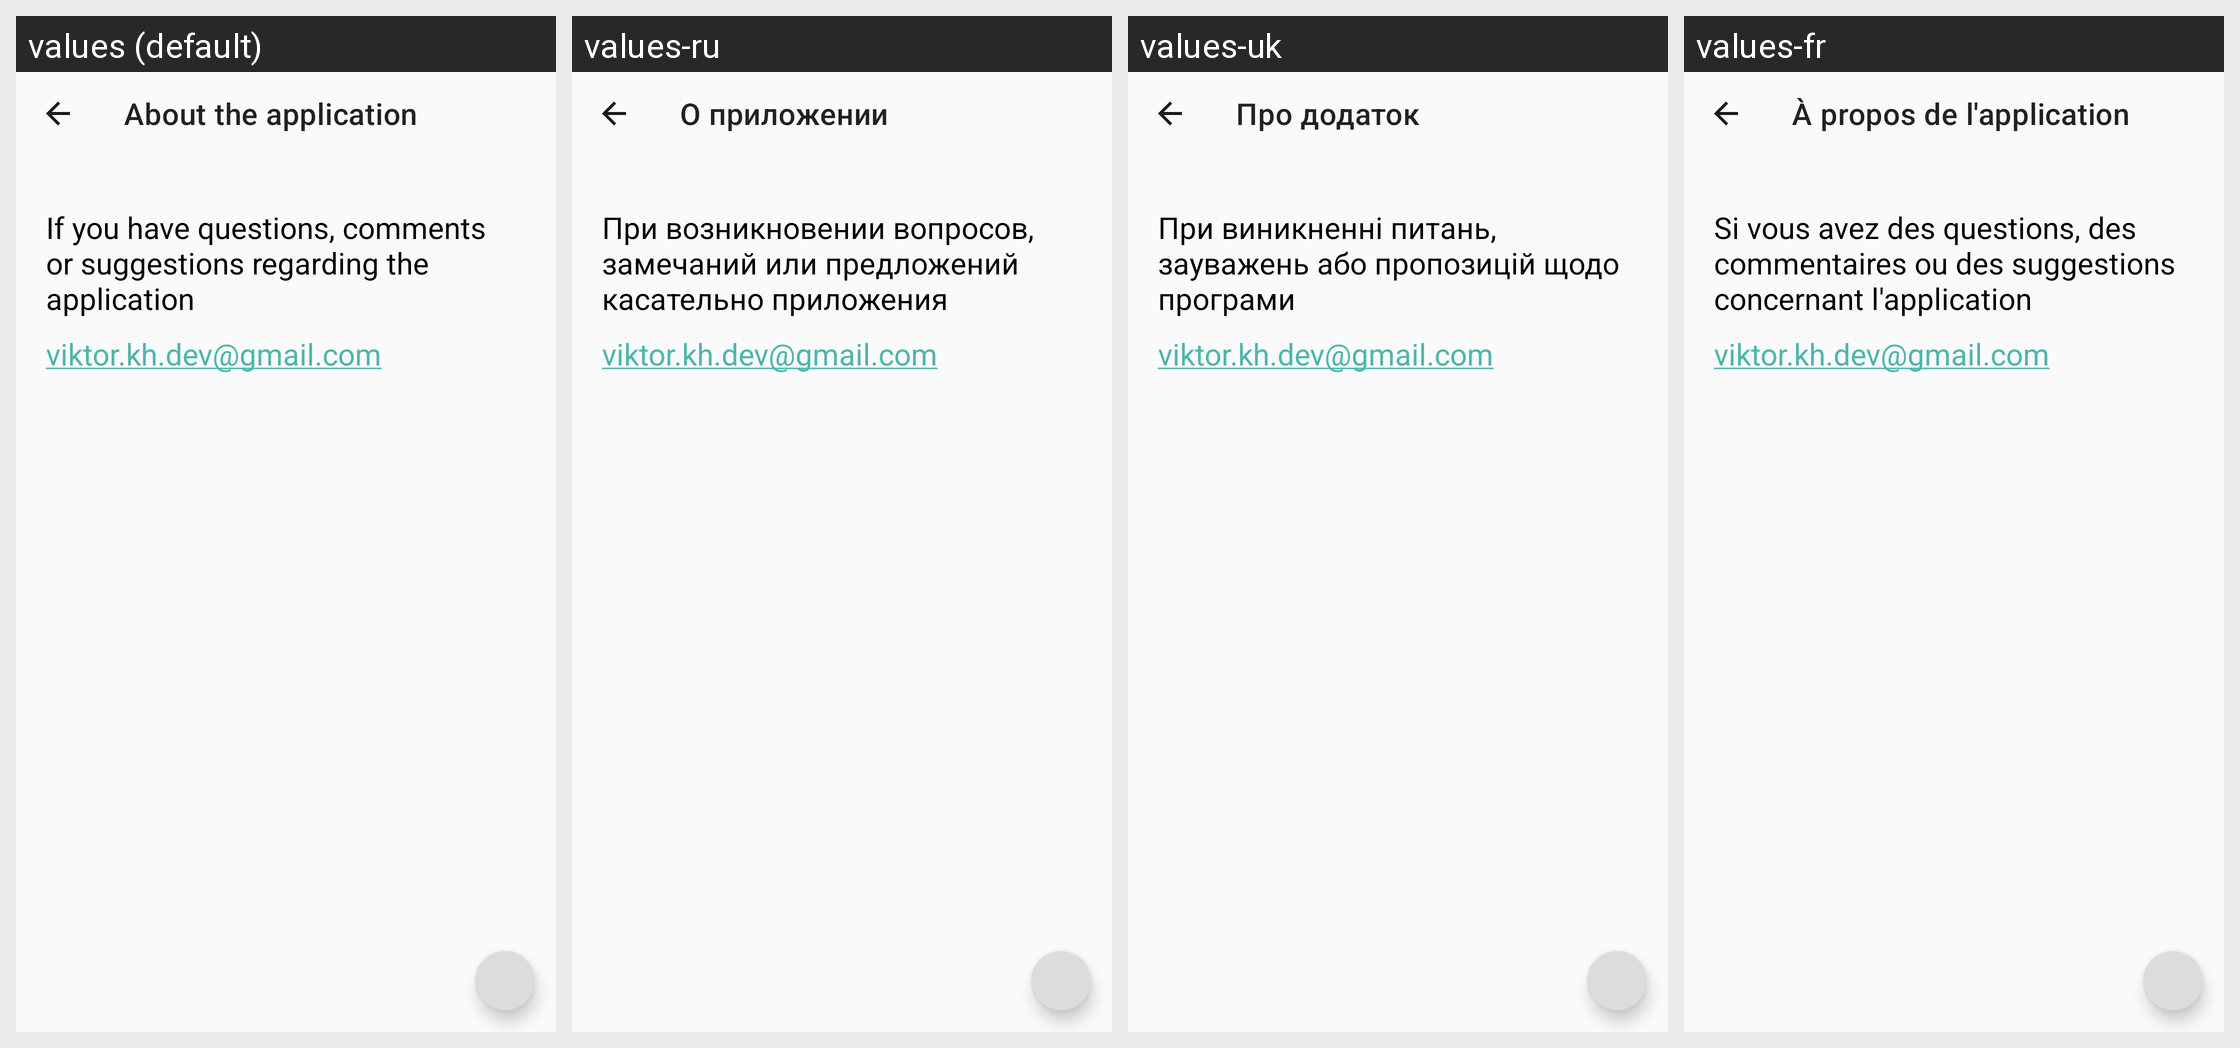

The Android screen above is rendered under several locales of the same app. Produce the string resources it draws, with the default and per-locale values.
Android screen res/layout/text_dialog_layout.xml rendered under 4 locales, left to right: values (default), values-ru, values-uk, values-fr. Device: Nexus 5 (rendered at 1080×1920; each locale shown at half size, 540×960, under a caption strip naming it); theme Theme.ShopList.
Other locales in the repository, not shown: values-de, values-en, values-es, values-it, values-pt, values-zh.
Strings drawn on this screen, with the default value and each locale's value (text and hints the layout hard-codes, and strings that could not be matched under every locale, appear in the picture but are not listed):

support
  values: About the application
  values-ru: О приложении
  values-uk: Про додаток
  values-fr: À propos de l'application

support_text
  values: If you have questions, comments or suggestions regarding the application
  values-ru: При возникновении вопросов, замечаний или предложений касательно приложения
  values-uk: При виникненні питань, зауважень або пропозицій щодо програми
  values-fr: Si vous avez des questions, des commentaires ou des suggestions concernant l'application

support_email
  values: viktor.kh.dev@gmail.com
  values-ru: viktor.kh.dev@gmail.com
  values-uk: viktor.kh.dev@gmail.com
  values-fr: viktor.kh.dev@gmail.com
